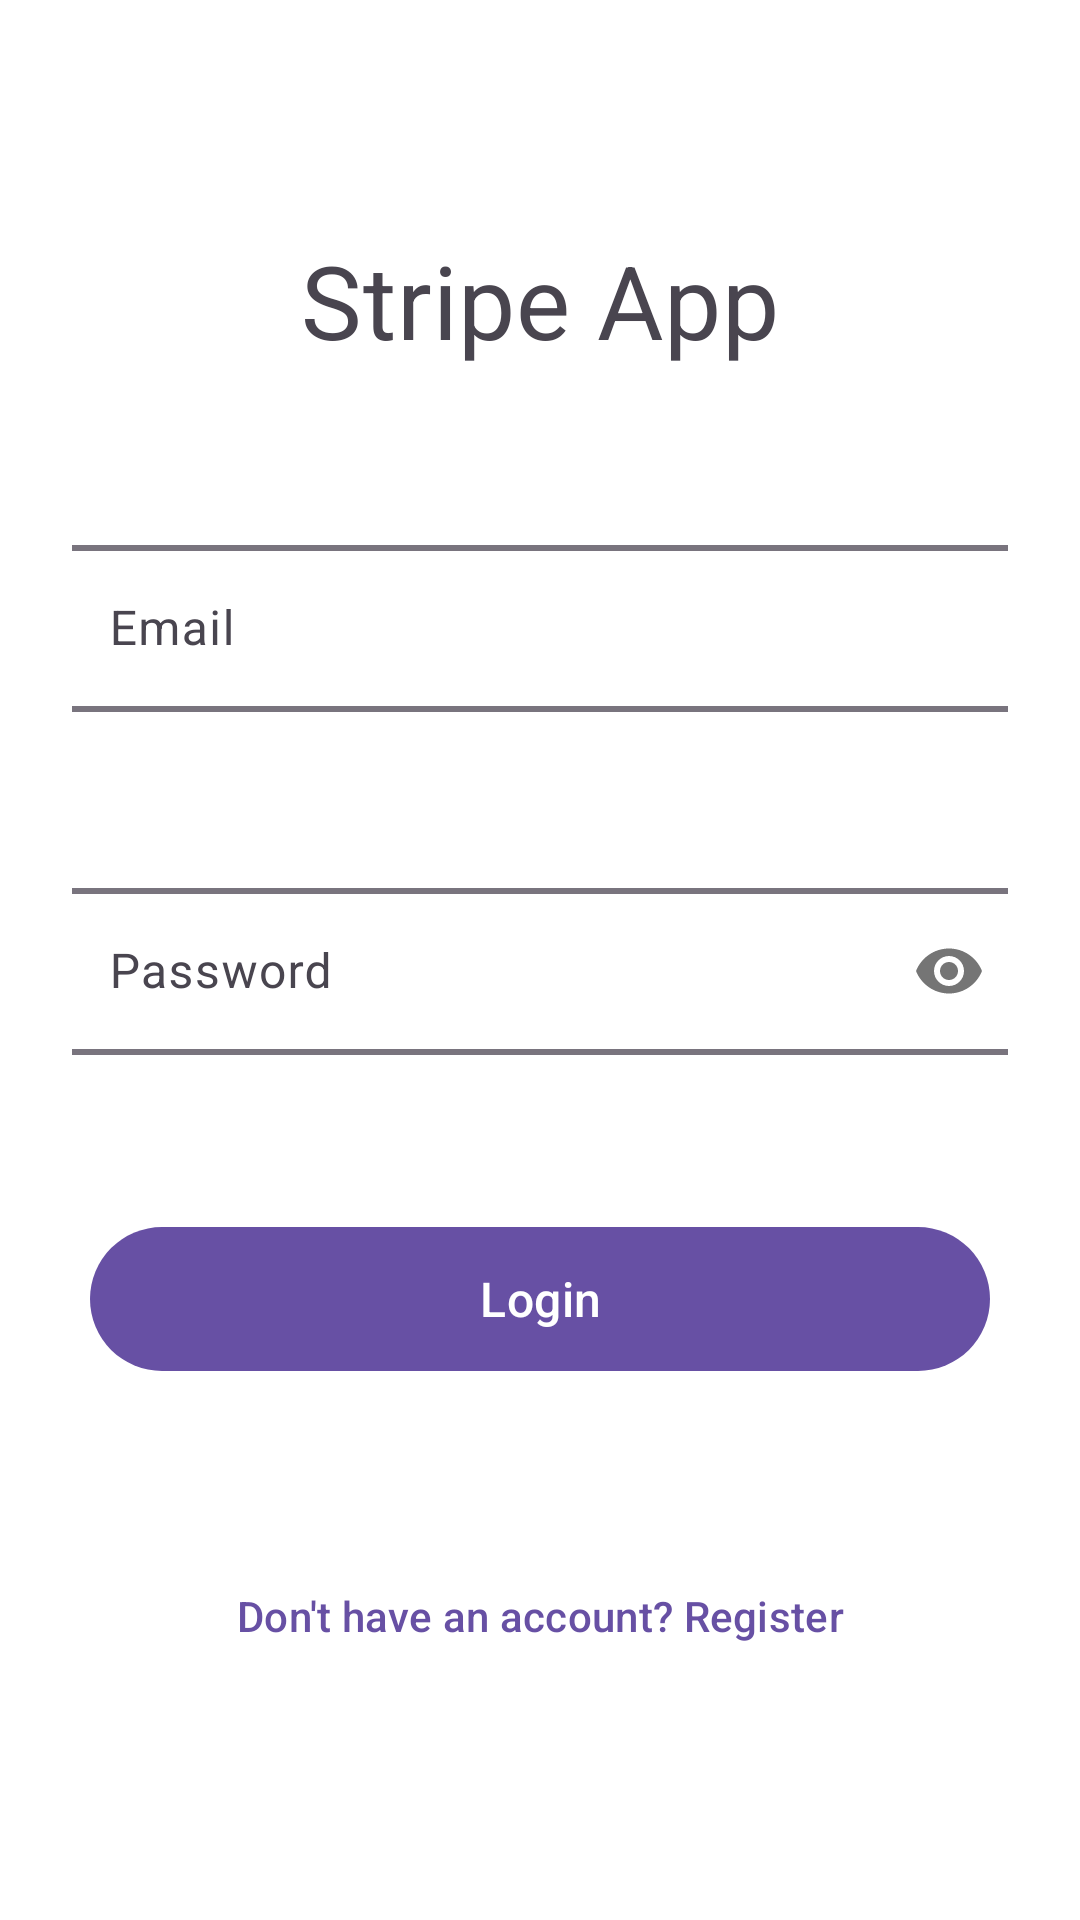

Here is an Android app screen rendered from its layout file. Give the layout XML and the strings, colors and styles it references.
<!-- AndroidManifest.xml: application theme Theme.JavaStripeApp -->
<!-- res/layout/activity_main.xml -->
<?xml version="1.0" encoding="utf-8"?>
<androidx.constraintlayout.widget.ConstraintLayout xmlns:android="http://schemas.android.com/apk/res/android"
    xmlns:app="http://schemas.android.com/apk/res-auto"
    xmlns:tools="http://schemas.android.com/tools"
    android:id="@+id/main"
    android:layout_width="match_parent"
    android:layout_height="match_parent"
    android:background="@android:color/white"
    android:padding="24dp"
    tools:context=".ui.login.MainActivity">

    <TextView
        android:id="@+id/tvAppTitle"
        android:layout_width="wrap_content"
        android:layout_height="wrap_content"
        android:text="Stripe App"
        android:textAppearance="@style/TextAppearance.MaterialComponents.Headline4"
        app:layout_constraintBottom_toTopOf="@id/tilEmail"
        app:layout_constraintEnd_toEndOf="parent"
        app:layout_constraintStart_toStartOf="parent"
        app:layout_constraintTop_toTopOf="parent" />

    <com.google.android.material.textfield.TextInputLayout
        android:id="@+id/tilEmail"
        style="@style/Widget.App.TextInputLayout"
        android:layout_width="320dp"
        android:layout_height="wrap_content"
        android:hint="Email"
        app:layout_constraintBottom_toTopOf="@id/tilPassword"
        app:layout_constraintEnd_toEndOf="parent"
        app:layout_constraintStart_toStartOf="parent"
        app:layout_constraintTop_toBottomOf="@id/tvAppTitle">

        <com.google.android.material.textfield.TextInputEditText
            android:id="@+id/etEmail"
            android:layout_width="match_parent"
            android:layout_height="wrap_content"
            android:inputType="textEmailAddress"
            android:maxLines="1" />

    </com.google.android.material.textfield.TextInputLayout>

    <com.google.android.material.textfield.TextInputLayout
        android:id="@+id/tilPassword"
        style="@style/Widget.App.TextInputLayout"
        android:layout_width="0dp"
        android:layout_height="wrap_content"
        android:hint="Password"
        app:layout_constraintBottom_toTopOf="@id/btnLogin"
        app:layout_constraintEnd_toEndOf="parent"
        app:layout_constraintStart_toStartOf="parent"
        app:layout_constraintTop_toBottomOf="@id/tilEmail"
        app:passwordToggleEnabled="true">

        <com.google.android.material.textfield.TextInputEditText
            android:id="@+id/etPassword"
            android:layout_width="match_parent"
            android:layout_height="wrap_content"
            android:inputType="textPassword"
            android:maxLines="1" />
    </com.google.android.material.textfield.TextInputLayout>

    <com.google.android.material.button.MaterialButton
        android:id="@+id/btnLogin"
        style="@style/Widget.App.Button"
        android:layout_width="300dp"
        android:layout_height="56dp"
        android:text="Login"
        android:textAppearance="@style/TextAppearance.Material3.TitleMedium"
        app:layout_constraintBottom_toTopOf="@id/btnRegister"
        app:layout_constraintEnd_toEndOf="parent"
        app:layout_constraintStart_toStartOf="parent"
        app:layout_constraintTop_toBottomOf="@id/tilPassword" />

    <com.google.android.material.button.MaterialButton
        android:id="@+id/btnRegister"
        style="@style/Widget.Material3.Button.TextButton"
        android:layout_width="wrap_content"
        android:layout_height="wrap_content"
        android:text="Don't have an account? Register"
        android:textSize="14sp"
        app:layout_constraintEnd_toEndOf="parent"
        app:layout_constraintStart_toStartOf="parent"
        app:layout_constraintTop_toBottomOf="@id/btnLogin"
        app:layout_constraintBottom_toBottomOf="parent" />
</androidx.constraintlayout.widget.ConstraintLayout>
<!-- resources referenced by this layout -->
<resources>
  <style name="Widget.App.Button" parent="Widget.Material3.Button">
          <item name="layout_constraintWidth">300dp</item>
      </style>
  <style name="Widget.App.TextInputLayout" parent="Widget.Material3.TextInputLayout.OutlinedBox">
          <item name="boxStrokeWidth">2dp</item>
          <item name="boxStrokeWidthFocused">3dp</item>
          <item name="layout_constraintWidth">320dp</item>
      </style>
  <style name="Theme.JavaStripeApp" parent="Base.Theme.JavaStripeApp" />
  <style name="Base.Theme.JavaStripeApp" parent="Theme.Material3.DayNight.NoActionBar">
          
          
      </style>
</resources>
